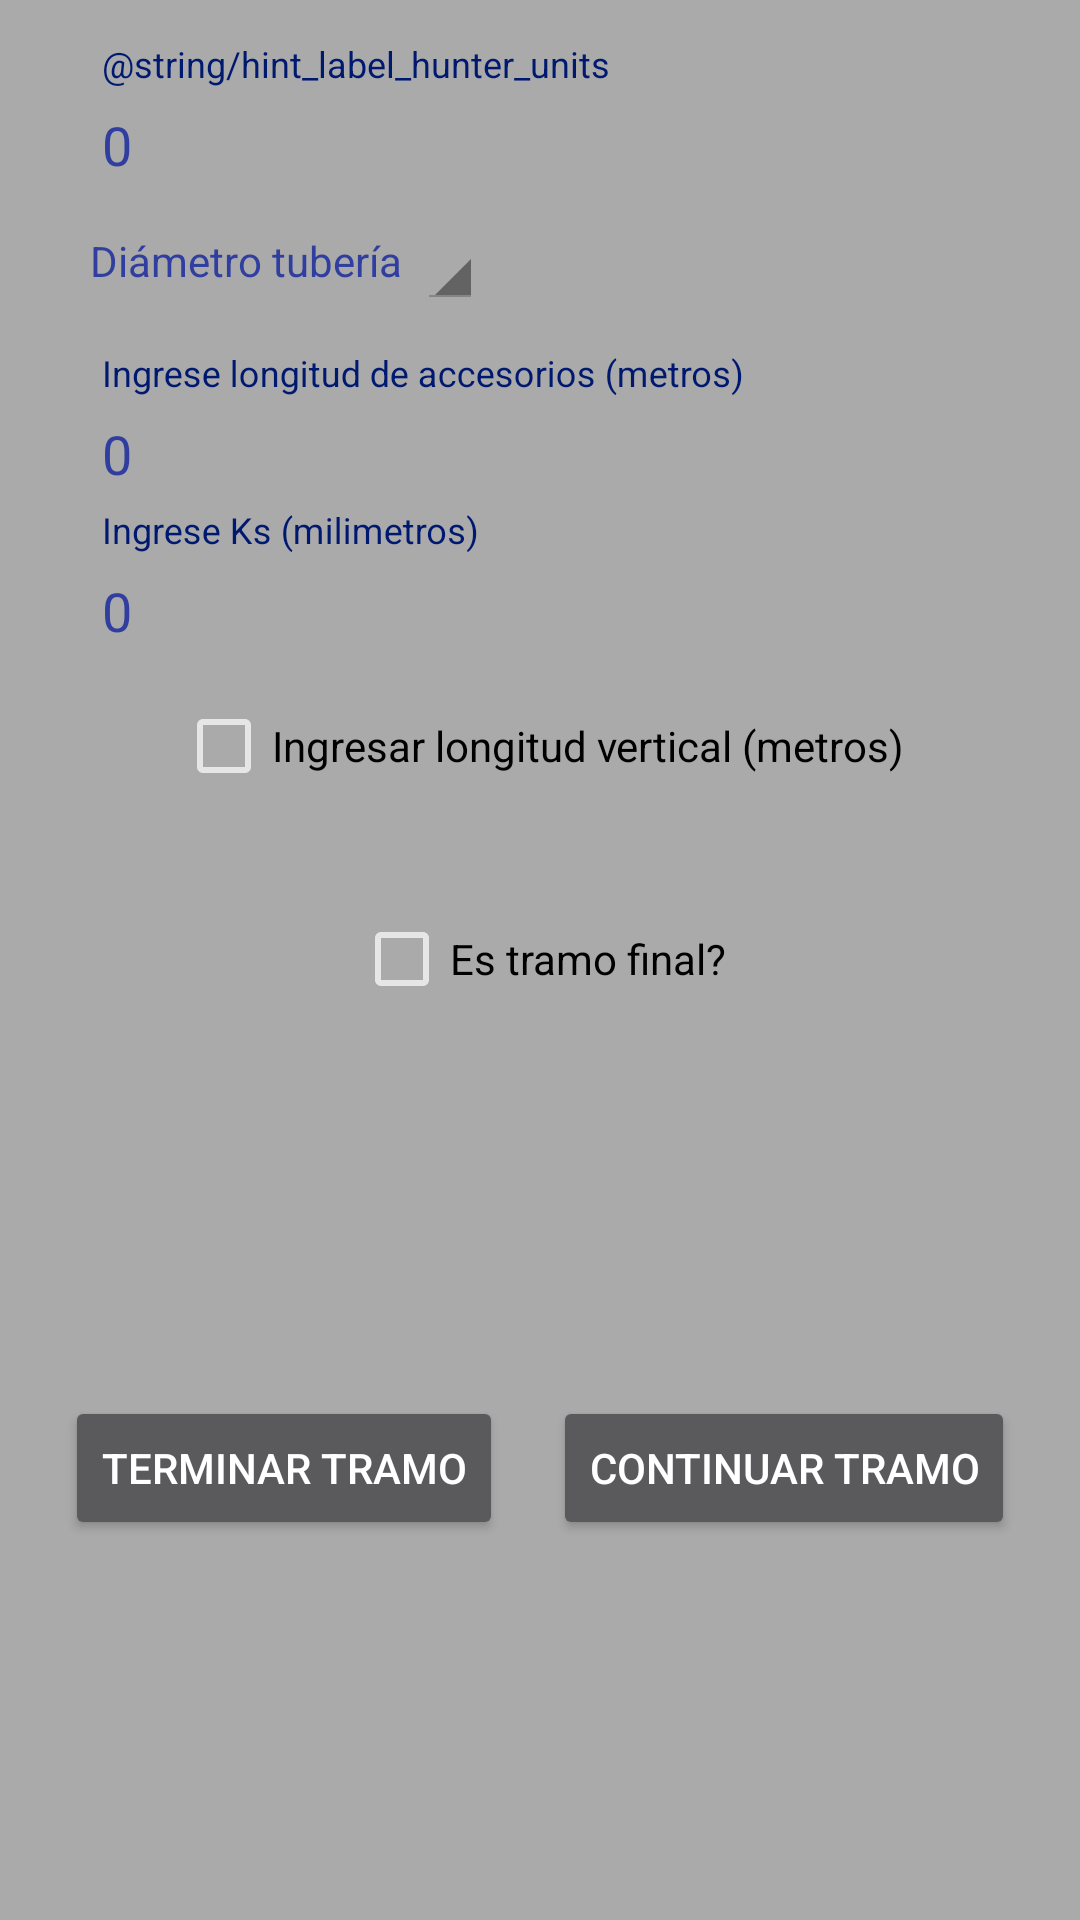

Here is an Android app screen rendered from its layout file. Give the layout XML and the strings, colors and styles it references.
<!-- AndroidManifest.xml: application theme AppTheme -->
<!-- res/layout/dialog_input_data_user.xml -->
<?xml version="1.0" encoding="utf-8"?>
<androidx.constraintlayout.widget.ConstraintLayout xmlns:android="http://schemas.android.com/apk/res/android"
    xmlns:app="http://schemas.android.com/apk/res-auto"
    xmlns:tools="http://schemas.android.com/tools"
    android:layout_width="match_parent"
    android:layout_height="match_parent"
    android:background="@android:color/darker_gray"
    android:padding="@dimen/global_padding_normal">


    <com.google.android.material.textfield.TextInputLayout
        android:id="@+id/inputHunterUnits"
        android:layout_width="300dp"
        android:layout_height="wrap_content"
        android:layout_marginTop="@dimen/global_margin_big"
        android:hint="@string/hint_label_hunter_units"
        android:theme="@style/TextInputLayoutAppearance"
        app:layout_constraintEnd_toEndOf="parent"
        app:layout_constraintStart_toStartOf="parent"
        app:layout_constraintTop_toTopOf="parent">

        <com.google.android.material.textfield.TextInputEditText
            android:id="@+id/textHunterUnits"
            android:layout_width="match_parent"
            android:layout_height="wrap_content"
            android:inputType="number"
            android:maxLength="10"
            android:text="0"
            android:textColor="@color/colorPrimary" />
    </com.google.android.material.textfield.TextInputLayout>

    <TextView
        android:id="@+id/labelTypeBuilding"
        android:layout_width="wrap_content"
        android:layout_height="wrap_content"
        android:layout_marginTop="@dimen/global_margin_big"
        android:text="Diámetro tubería"
        android:textColor="@color/colorPrimary"
        app:layout_constraintStart_toStartOf="@+id/inputHunterUnits"
        app:layout_constraintTop_toBottomOf="@id/inputHunterUnits" />

    <Spinner
        android:id="@+id/spinnerDiameterPipeline"
        android:layout_width="wrap_content"
        android:layout_height="wrap_content"
        android:layout_marginStart="@dimen/global_margin_normal"
        android:theme="@android:style/Theme.Holo.Light.DarkActionBar"
        app:layout_constraintBottom_toBottomOf="@+id/labelTypeBuilding"
        app:layout_constraintStart_toEndOf="@id/labelTypeBuilding"
        app:layout_constraintTop_toTopOf="@+id/labelTypeBuilding" />

    <com.google.android.material.textfield.TextInputLayout
        android:id="@+id/inputLongitudeAccessories"
        android:layout_width="300dp"
        android:layout_height="wrap_content"
        android:layout_marginTop="@dimen/global_margin_x_big"
        android:hint="Ingrese longitud de accesorios (metros)"
        android:theme="@style/TextInputLayoutAppearance"
        app:layout_constraintEnd_toEndOf="parent"
        android:orientation="horizontal"
        app:layout_constraintStart_toStartOf="parent"
        app:layout_constraintTop_toBottomOf="@id/spinnerDiameterPipeline">

        <com.google.android.material.textfield.TextInputEditText
            android:id="@+id/textLongitudeAccessories"
            android:layout_width="match_parent"
            android:layout_height="wrap_content"
            android:inputType="numberDecimal"
            android:maxLength="10"
            android:text="0"
            android:textColor="@color/colorPrimary" />
    </com.google.android.material.textfield.TextInputLayout>

    <com.google.android.material.textfield.TextInputLayout
        android:id="@+id/inputKs"
        android:layout_width="300dp"
        android:layout_height="wrap_content"
        android:hint="Ingrese Ks (milimetros)"
        android:theme="@style/TextInputLayoutAppearance"
        app:layout_constraintEnd_toEndOf="@+id/inputHunterUnits"
        app:layout_constraintStart_toStartOf="@+id/inputHunterUnits"
        app:layout_constraintTop_toBottomOf="@id/inputLongitudeAccessories">


        <com.google.android.material.textfield.TextInputEditText
            android:id="@+id/textKs"
            android:layout_width="match_parent"
            android:layout_height="wrap_content"
            android:inputType="numberDecimal"
            android:maxLength="10"
            android:text="0"
            android:textColor="@color/colorPrimary" />
    </com.google.android.material.textfield.TextInputLayout>

    <CheckBox
        android:id="@+id/checkVerticalLongitude"
        android:layout_width="wrap_content"
        android:layout_height="wrap_content"
        android:layout_marginTop="@dimen/global_margin_big"
        android:text="Ingresar longitud vertical (metros)"
        android:textColor="@android:color/black"
        app:layout_constraintEnd_toEndOf="parent"
        app:layout_constraintStart_toStartOf="parent"
        app:layout_constraintTop_toBottomOf="@+id/inputKs" />

    <com.google.android.material.textfield.TextInputLayout
        android:id="@+id/inputVerticalLongitude"
        android:layout_width="300dp"
        android:layout_height="wrap_content"
        android:hint="Ingrese longitud vertical"
        android:theme="@style/TextInputLayoutAppearance"
        android:visibility="gone"
        app:layout_constraintEnd_toEndOf="parent"
        app:layout_constraintStart_toStartOf="parent"
        app:layout_constraintTop_toBottomOf="@id/checkVerticalLongitude">

        <com.google.android.material.textfield.TextInputEditText
            android:id="@+id/textVerticalLongitude"
            android:layout_width="match_parent"
            android:layout_height="wrap_content"
            android:inputType="numberDecimal"
            android:maxLength="10"
            android:text="0"
            android:textColor="@color/colorPrimary" />
    </com.google.android.material.textfield.TextInputLayout>

    <TextView
        android:id="@+id/labelMeasurePipeline"
        android:layout_width="wrap_content"
        android:layout_height="wrap_content"
        android:layout_marginTop="@dimen/global_margin_big"
        android:textColor="@android:color/black"
        app:layout_constraintEnd_toEndOf="parent"
        app:layout_constraintStart_toStartOf="parent"
        app:layout_constraintTop_toBottomOf="@id/inputVerticalLongitude"
        tools:text="Test data" />

    <CheckBox
        android:id="@+id/checkLastRoute"
        android:layout_width="wrap_content"
        android:layout_height="wrap_content"
        android:layout_marginTop="@dimen/global_margin_big"
        android:text="Es tramo final?"
        android:textColor="@android:color/black"
        app:layout_constraintEnd_toEndOf="parent"
        app:layout_constraintStart_toStartOf="parent"
        app:layout_constraintTop_toBottomOf="@+id/labelMeasurePipeline" />

    <Button
        android:id="@+id/buttonAccept"
        android:layout_width="wrap_content"
        android:layout_height="wrap_content"
        android:layout_marginTop="8dp"
        android:text="Continuar Tramo"
        app:layout_constraintBottom_toBottomOf="parent"
        app:layout_constraintEnd_toEndOf="parent"
        app:layout_constraintStart_toEndOf="@id/buttonFinish"
        app:layout_constraintTop_toBottomOf="@+id/checkLastRoute" />

    <Button
        android:id="@+id/buttonFinish"
        android:layout_width="wrap_content"
        android:layout_height="wrap_content"
        android:layout_marginTop="8dp"
        android:text="Terminar Tramo"
        app:layout_constraintBottom_toBottomOf="parent"
        app:layout_constraintEnd_toStartOf="@id/buttonAccept"
        app:layout_constraintStart_toStartOf="parent"
        app:layout_constraintTop_toBottomOf="@+id/checkLastRoute" />
</androidx.constraintlayout.widget.ConstraintLayout>
<!-- resources referenced by this layout -->
<resources>
  <color name="colorPrimary">#303f9f</color>
  <dimen name="global_margin_big">10dp</dimen>
  <dimen name="global_margin_normal">5dp</dimen>
  <dimen name="global_margin_x_big">15dp</dimen>
  <dimen name="global_padding_normal">5dp</dimen>
  <style name="TextInputLayoutAppearance" parent="Widget.Design.TextInputLayout">
          
          <item name="hintTextAppearance">@style/HintText</item>
          <item name="errorTextAppearance">@style/ErrorText</item>
          <item name="android:textColor">@color/colorPrimaryDark</item>
          <item name="android:textColorHint">@color/colorPrimaryDark</item>
          <item name="colorControlNormal">@android:color/darker_gray</item>
          <item name="colorControlActivated">@color/colorPrimary</item>
          <item name="colorControlHighlight">@color/colorPrimary</item>
      </style>
  <style name="AppTheme" parent="Theme.AppCompat.NoActionBar">
          
          <item name="colorPrimary">@color/colorPrimary</item>
          <item name="colorPrimaryDark">@color/colorPrimaryDark</item>
          <item name="colorAccent">@color/colorAccent</item>
      </style>
  <style name="HintText" parent="TextAppearance.AppCompat">
          <item name="android:textColor">@android:color/white</item>
          <item name="android:textSize">14sp</item>
      </style>
  <style name="ErrorText" parent="TextAppearance.AppCompat">
          <item name="android:textColor">@android:color/white</item>
          <item name="android:textSize">16sp</item>
      </style>
  <color name="colorPrimaryDark">#001970</color>
  <color name="colorAccent">#880e4f</color>
</resources>
